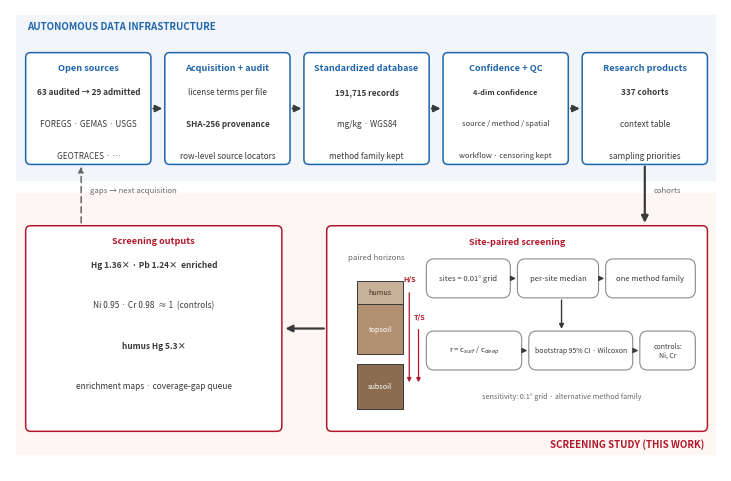

Generate this figure with matplotlib: (Note: this script raises an exception after producing the figure.)
# Figure 1 v2: methods overview, per figure-studio S4 spec (S3-S4-record.md).
# Deterministic; no data dependencies. Layout: boustrophedon two-band.
import matplotlib
matplotlib.use('Agg')
import matplotlib.pyplot as plt
from matplotlib.patches import FancyBboxPatch, FancyArrowPatch, Rectangle
import os
# Data root for the paper demo; override with GGA_HACKATHON_ROOT when reproducing.
ROOT = os.environ.get("GGA_HACKATHON_ROOT", os.path.expanduser("~/hackathon"))

OUT = ROOT + '/gga-acquisition-coverage-v12/research-products/paper-demo-20260817/'
INK = '#3a3a3a'; BLUE = '#2166ac'; RED = '#b2182b'; GREY = '#666666'
LANE_B = '#f2f6fb'; LANE_R = '#fdf6f3'; CHIP_E = '#8a8a8a'

fig, ax = plt.subplots(figsize=(7.2, 4.7))
ax.set_xlim(0, 100); ax.set_ylim(0, 64); ax.axis('off')

def module(x, y, w, h, title, lines, ec, title_c=None, fs_t=6.6, fs_b=5.9, spacing=None):
    ax.add_patch(FancyBboxPatch((x, y), w, h, boxstyle='round,pad=0,rounding_size=0.7',
                                facecolor='white', edgecolor=ec, linewidth=1.1, zorder=3))
    ax.text(x + w/2, y + h - 2.1, title, ha='center', va='center', fontsize=fs_t,
            weight='bold', color=title_c or ec, zorder=4)
    n = len(lines)
    step = spacing if spacing else ((h - 6.6) / max(n - 1, 1) if n > 1 else 1)
    for i, (txt, bold) in enumerate(lines):
        yy = y + h - 5.4 - i * step
        ax.text(x + w/2, yy, txt, ha='center', va='center', fontsize=fs_b,
                weight='bold' if bold else 'normal', color=INK, zorder=4)

def chip(x, y, w, h, txt, fs=5.5):
    ax.add_patch(FancyBboxPatch((x, y), w, h, boxstyle='round,pad=0,rounding_size=1.1',
                                facecolor='white', edgecolor=CHIP_E, linewidth=0.8, zorder=4))
    ax.text(x + w/2, y + h/2, txt, ha='center', va='center', fontsize=fs, color=INK, zorder=5)

def arrow(p1, p2, lw=1.4, color=INK, style='-|>', ls='solid', ms=10, z=5, rad=0.0):
    ax.add_patch(FancyArrowPatch(p1, p2, arrowstyle=style, mutation_scale=ms, linewidth=lw,
                                 color=color, linestyle=ls, shrinkA=0.5, shrinkB=0.5,
                                 connectionstyle=f'arc3,rad={rad}', zorder=z))

# ---------- lanes ----------
ax.add_patch(Rectangle((0.8, 40.2), 98.4, 23.0, facecolor=LANE_B, edgecolor='none', zorder=0))
ax.add_patch(Rectangle((0.8, 2.2), 98.4, 36.4, facecolor=LANE_R, edgecolor='none', zorder=0))
ax.text(2.4, 61.7, 'AUTONOMOUS DATA INFRASTRUCTURE', fontsize=7.0, weight='bold',
        color=BLUE, ha='left', va='center')
ax.text(97.6, 3.7, 'SCREENING STUDY (THIS WORK)', fontsize=7.0, weight='bold',
        color=RED, ha='right', va='center')

# ---------- top band modules ----------
W, H, Y, GAP = 17.6, 15.5, 42.5, 1.95
xs = [2.2 + i * (W + GAP) for i in range(5)]
module(xs[0], Y, W, H, 'Open sources',
       [('63 audited \u2192 29 admitted', True),
        ('FOREGS \u00b7 GEMAS \u00b7 USGS', False),
        ('GEOTRACES \u00b7 \u2026', False)], BLUE)
module(xs[1], Y, W, H, 'Acquisition + audit',
       [('license terms per file', False),
        ('SHA-256 provenance', True),
        ('row-level source locators', False)], BLUE)
module(xs[2], Y, W, H, 'Standardized database',
       [('191,715 records', True),
        ('mg/kg \u00b7 WGS84', False),
        ('method family kept', False)], BLUE)
module(xs[3], Y, W, H, 'Confidence + QC',
       [('4-dim confidence', True),
        ('source / method / spatial', False),
        ('workflow \u00b7 censoring kept', False)], BLUE, fs_b=5.4)
module(xs[4], Y, W, H, 'Research products',
       [('337 cohorts', True),
        ('context table', False),
        ('sampling priorities', False)], BLUE)
for i in range(4):
    arrow((xs[i] + W + 0.25, Y + H/2), (xs[i+1] - 0.25, Y + H/2), lw=1.4)

# ---------- drop connector (carries cohorts) ----------
arrow((89.2, Y - 0.2), (89.2, 34.3), lw=1.6)
ax.text(90.4, 38.9, 'cohorts', fontsize=5.6, color=GREY, ha='left', va='center')

# ---------- screening module (right, wide) ----------
SX, SW, SY, SH = 44.5, 53.5, 5.5, 28.5
module_box = FancyBboxPatch((SX, SY), SW, SH, boxstyle='round,pad=0,rounding_size=0.7',
                            facecolor='white', edgecolor=RED, linewidth=1.1, zorder=3)
ax.add_patch(module_box)
ax.text(SX + SW/2, SY + SH - 2.2, 'Site-paired screening', ha='center', va='center',
        fontsize=6.6, weight='bold', color=RED, zorder=4)

# chip flow: setup row then stats row
chip(58.5, 24.0, 11.8, 5.4, 'sites = 0.01\u00b0 grid')
chip(71.3, 24.0, 11.4, 5.4, 'per-site median')
chip(83.7, 24.0, 12.6, 5.4, 'one method family')
arrow((70.4, 26.7), (71.2, 26.7), lw=1.0, ms=7)
arrow((82.8, 26.7), (83.6, 26.7), lw=1.0, ms=7)
arrow((77.5, 23.8), (77.5, 19.6), lw=1.0, ms=7)
chip(58.5, 14.0, 13.4, 5.4, 'r = c$_{surf}$ / c$_{deep}$')
chip(72.9, 14.0, 14.6, 5.4, 'bootstrap 95% CI \u00b7 Wilcoxon', fs=5.0)
chip(88.5, 14.0, 7.8, 5.4, 'controls:\nNi, Cr', fs=5.0)
arrow((72.0, 16.7), (72.8, 16.7), lw=1.0, ms=7)
arrow((87.6, 16.7), (88.4, 16.7), lw=1.0, ms=7)
ax.text(77.5, 10.4, 'sensitivity: 0.1\u00b0 grid \u00b7 alternative method family',
        fontsize=5.2, color=GREY, ha='center', va='center', zorder=4)

# soil-column inset (subordinate, inside-left)
ax.text(51.5, 29.6, 'paired horizons', fontsize=5.6, color=GREY, ha='center',
        va='center', style='italic', zorder=4)
col_x, col_w = 48.8, 6.4
ax.add_patch(Rectangle((col_x, 23.2), col_w, 3.2, facecolor='#c7b299', edgecolor=INK, lw=0.7, zorder=4))
ax.add_patch(Rectangle((col_x, 16.2), col_w, 7.0, facecolor='#b09070', edgecolor=INK, lw=0.7, zorder=4))
ax.add_patch(Rectangle((col_x, 8.6), col_w, 6.2, facecolor='#8a6c50', edgecolor=INK, lw=0.7, zorder=4))
ax.text(col_x + col_w/2, 24.8, 'humus', fontsize=5.2, ha='center', va='center', color='#3d2f22', zorder=5)
ax.text(col_x + col_w/2, 19.7, 'topsoil', fontsize=5.2, ha='center', va='center', color='white', zorder=5)
ax.text(col_x + col_w/2, 11.7, 'subsoil', fontsize=5.2, ha='center', va='center', color='white', zorder=5)
arrow((56.1, 24.8), (56.1, 12.2), lw=0.9, color=RED, ms=6)
ax.text(56.1, 26.6, 'H/S', fontsize=5.2, color=RED, ha='center', va='center', weight='bold', zorder=5)
arrow((57.4, 19.7), (57.4, 12.2), lw=0.9, color=RED, ms=6)
ax.text(57.5, 21.4, 'T/S', fontsize=5.2, color=RED, ha='center', va='center', weight='bold', zorder=5)

# ---------- outputs module (left) ----------
module(2.2, SY, 36.0, SH, 'Screening outputs',
       [('Hg 1.36\u00d7 \u00b7 Pb 1.24\u00d7  enriched', True),
        ('Ni 0.95 \u00b7 Cr 0.98  \u2248 1  (controls)', False),
        ('humus Hg 5.3\u00d7', True),
        ('enrichment maps \u00b7 coverage-gap queue', False)], RED, fs_b=6.0, spacing=5.6)
arrow((SX - 0.3, SY + SH/2), (38.6, SY + SH/2), lw=1.6)

# ---------- feedback edge ----------
arrow((10.0, 34.3), (10.0, Y - 0.2), lw=1.1, color=GREY, ls=(0, (4, 2.6)), ms=8)
ax.text(11.3, 38.9, 'gaps \u2192 next acquisition', fontsize=5.6, color=GREY,
        ha='left', va='center')

fig.tight_layout(pad=0.3)
fig.savefig(OUT + 'fig0_pipeline.pdf')
fig.savefig(OUT + 'fig0_pipeline.png', dpi=220)
print('fig0 v2 done')
